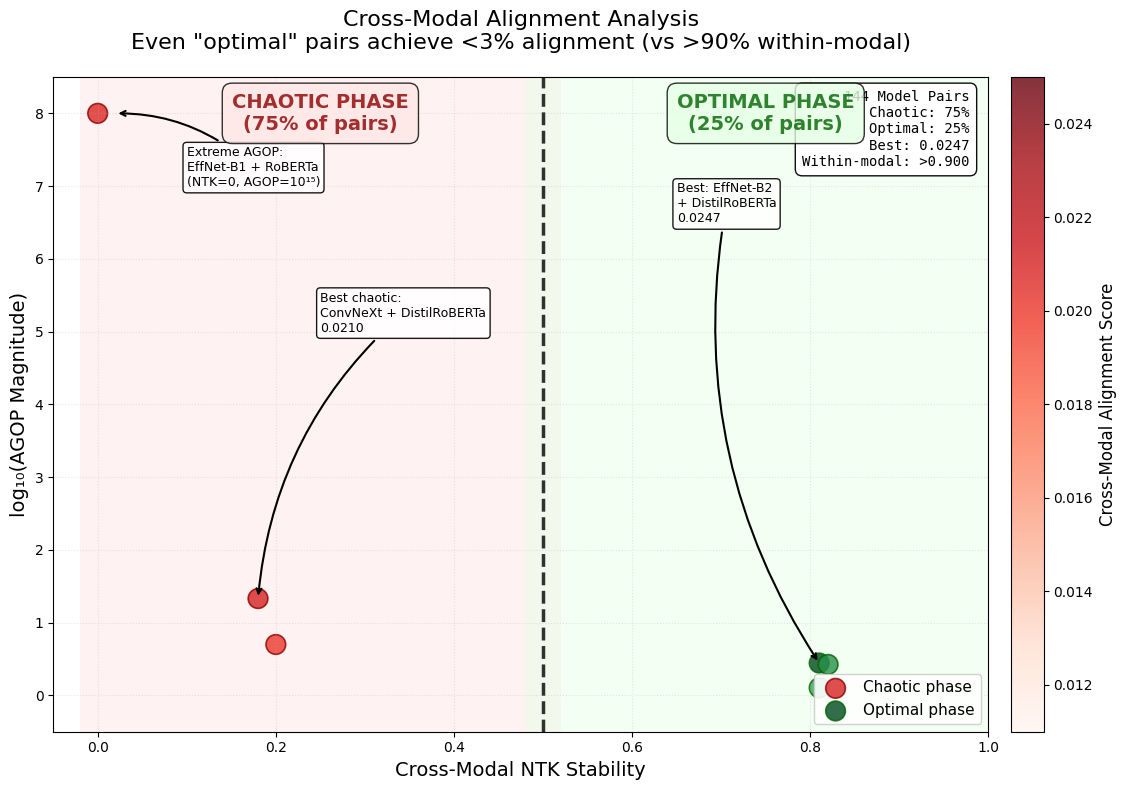
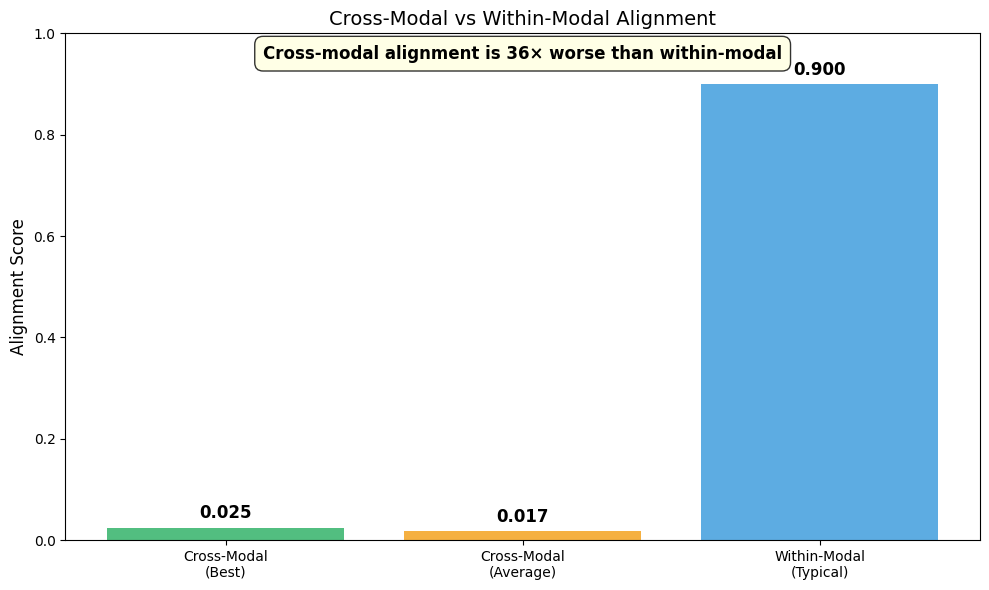
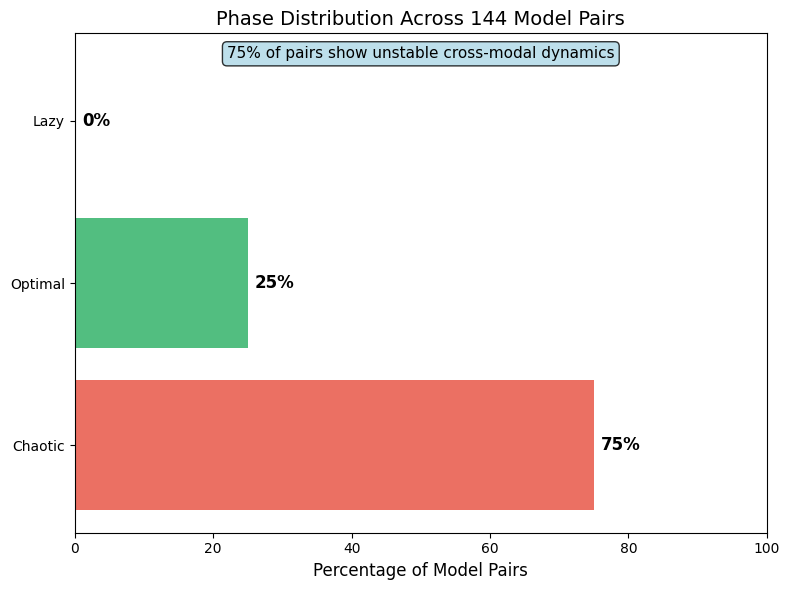

Generate these figures, in order, with matplotlib:
import numpy as np
import matplotlib.pyplot as plt
from matplotlib.patches import FancyBboxPatch
import matplotlib.patches as mpatches

# Set style for cleaner figures
plt.style.use('default')
plt.rcParams['font.family'] = 'DejaVu Sans'
plt.rcParams['font.size'] = 10
plt.rcParams['axes.titlesize'] = 14
plt.rcParams['axes.labelsize'] = 12

def create_clean_cross_modal_analysis():
    """Create a clean cross-modal alignment analysis without overlapping text"""
    fig, ax = plt.subplots(figsize=(12, 8))
    
    # Simplified data - key model pairs only
    model_pairs = [
        {"v": "EffNet-B2", "t": "DistilRoBERTa", "ntk": 0.81, "agop": 1.78, "align": 0.0247, "phase": "optimal"},
        {"v": "EffNet-B2", "t": "XLNet-L", "ntk": 0.82, "agop": 1.66, "align": 0.0212, "phase": "optimal"},
        {"v": "ConvNeXt-S", "t": "DistilRoBERTa", "ntk": 0.18, "agop": 20.4, "align": 0.0210, "phase": "chaotic"},
        {"v": "Swin-B", "t": "GPT2-L", "ntk": 0.81, "agop": 0.27, "align": 0.0201, "phase": "optimal"},
        {"v": "ResNet-50", "t": "XLNet-L", "ntk": 0.20, "agop": 4.00, "align": 0.0200, "phase": "chaotic"},
        {"v": "EffNet-B1", "t": "RoBERTa-L", "ntk": 0.00, "agop": 1e15, "align": 0.0207, "phase": "chaotic"}
    ]
    
    # Extract data
    ntk_values = [p["ntk"] for p in model_pairs]
    agop_values = [p["agop"] for p in model_pairs]
    align_values = [p["align"] for p in model_pairs]
    phases = [p["phase"] for p in model_pairs]
    
    # Convert AGOP to log scale for visualization
    agop_log = []
    for agop in agop_values:
        if agop > 1e6:
            agop_log.append(8)  # Cap extreme values
        else:
            agop_log.append(np.log10(agop + 1))
    
    # Create background regions
    chaotic_region = FancyBboxPatch((0, -0.5), 0.5, 9.5, 
                                   boxstyle="round,pad=0.02",
                                   facecolor='#ffe6e6', 
                                   edgecolor='none',
                                   alpha=0.5)
    optimal_region = FancyBboxPatch((0.5, -0.5), 0.5, 9.5,
                                   boxstyle="round,pad=0.02", 
                                   facecolor='#e6ffe6',
                                   edgecolor='none',
                                   alpha=0.5)
    ax.add_patch(chaotic_region)
    ax.add_patch(optimal_region)
    
    # Add phase boundary
    ax.axvline(x=0.5, color='black', linestyle='--', linewidth=2.5, alpha=0.8)
    
    # Plot points by phase
    chaotic_mask = [p == "chaotic" for p in phases]
    optimal_mask = [p == "optimal" for p in phases]
    
    # Plot chaotic points
    sc1 = ax.scatter([ntk_values[i] for i, m in enumerate(chaotic_mask) if m],
                    [agop_log[i] for i, m in enumerate(chaotic_mask) if m],
                    c=[align_values[i] for i, m in enumerate(chaotic_mask) if m],
                    s=200,
                    cmap='Reds',
                    vmin=0.011,
                    vmax=0.025,
                    edgecolors='darkred',
                    linewidth=1.2,
                    alpha=0.8,
                    label='Chaotic phase')
    
    # Plot optimal points
    sc2 = ax.scatter([ntk_values[i] for i, m in enumerate(optimal_mask) if m],
                    [agop_log[i] for i, m in enumerate(optimal_mask) if m],
                    c=[align_values[i] for i, m in enumerate(optimal_mask) if m],
                    s=200,
                    cmap='Greens',
                    vmin=0.011,
                    vmax=0.025,
                    edgecolors='darkgreen',
                    linewidth=1.2,
                    alpha=0.8,
                    label='Optimal phase')
    
    # Add colorbar
    cbar = plt.colorbar(sc1, ax=ax, pad=0.02)
    cbar.set_label('Cross-Modal Alignment Score', fontsize=12)
    
    # Add only 3 key annotations (spaced out to avoid overlap)
    key_annotations = [
        (0.81, np.log10(1.78 + 1), 'Best: EffNet-B2\n+ DistilRoBERTa\n0.0247', 0.65, 6.5),
        (0.18, np.log10(20.4 + 1), 'Best chaotic:\nConvNeXt + DistilRoBERTa\n0.0210', 0.25, 5),
        (0.02, 8, 'Extreme AGOP:\nEffNet-B1 + RoBERTa\n(NTK=0, AGOP=10¹⁵)', 0.1, 7)
    ]
    
    for x, y, label, x_text, y_text in key_annotations:
        ax.annotate(label, xy=(x, y), xytext=(x_text, y_text),
                   fontsize=9,
                   bbox=dict(boxstyle="round,pad=0.3", facecolor="white", alpha=0.9),
                   arrowprops=dict(arrowstyle='->', connectionstyle='arc3,rad=0.2', lw=1.5))
    
    # Add simple statistics box (top right)
    stats_text = (
        '144 Model Pairs\n'
        'Chaotic: 75%\n'
        'Optimal: 25%\n'
        'Best: 0.0247\n'
        'Within-modal: >0.900'
    )
    ax.text(0.98, 0.98, stats_text, transform=ax.transAxes,
            fontsize=10, ha='right', va='top',
            bbox=dict(boxstyle="round,pad=0.5", facecolor="white", alpha=0.95),
            family='monospace')
    
    # Add phase labels in corners (no overlap)
    ax.text(0.25, 8, 'CHAOTIC PHASE\n(75% of pairs)', fontsize=14, fontweight='bold',
            ha='center', va='center', color='darkred', alpha=0.8,
            bbox=dict(boxstyle='round,pad=0.5', facecolor='#ffe6e6', alpha=0.8))
    
    ax.text(0.75, 8, 'OPTIMAL PHASE\n(25% of pairs)', fontsize=14, fontweight='bold',
            ha='center', va='center', color='darkgreen', alpha=0.8,
            bbox=dict(boxstyle='round,pad=0.5', facecolor='#e6ffe6', alpha=0.8))
    
    # Labels and title
    ax.set_xlabel('Cross-Modal NTK Stability', fontsize=14)
    ax.set_ylabel('log₁₀(AGOP Magnitude)', fontsize=14)
    ax.set_title('Cross-Modal Alignment Analysis\n' + 
                'Even "optimal" pairs achieve <3% alignment (vs >90% within-modal)',
                fontsize=16, pad=20)
    
    # Set axis limits
    ax.set_xlim(-0.05, 1.0)
    ax.set_ylim(-0.5, 8.5)
    
    # Add grid
    ax.grid(True, alpha=0.3, linestyle=':')
    
    # Legend
    ax.legend(loc='lower right', fontsize=11, framealpha=0.9)
    
    plt.tight_layout()
    return fig

def create_clean_alignment_comparison():
    """Create a clean comparison of cross-modal vs within-modal alignment"""
    fig, ax = plt.subplots(figsize=(10, 6))
    
    # Data
    categories = ['Cross-Modal\n(Best)', 'Cross-Modal\n(Average)', 'Within-Modal\n(Typical)']
    values = [0.0247, 0.017, 0.900]
    colors = ['#27ae60', '#f39c12', '#3498db']
    
    # Create bar chart
    bars = ax.bar(categories, values, color=colors, alpha=0.8)
    
    # Add value labels on bars
    for bar, value in zip(bars, values):
        height = bar.get_height()
        ax.text(bar.get_x() + bar.get_width()/2., height + 0.01,
               f'{value:.3f}', ha='center', va='bottom', fontsize=12, fontweight='bold')
    
    ax.set_ylabel('Alignment Score')
    ax.set_title('Cross-Modal vs Within-Modal Alignment')
    ax.set_ylim(0, 1.0)
    
    # Add key insight
    ax.text(0.5, 0.95, 'Cross-modal alignment is 36× worse than within-modal', 
           transform=ax.transAxes, ha='center', fontsize=12, fontweight='bold',
           bbox=dict(boxstyle='round,pad=0.5', facecolor='lightyellow', alpha=0.8))
    
    plt.tight_layout()
    return fig

def create_clean_phase_summary():
    """Create a clean summary of phase distribution"""
    fig, ax = plt.subplots(figsize=(8, 6))
    
    # Data
    phases = ['Chaotic', 'Optimal', 'Lazy']
    percentages = [75, 25, 0]
    colors = ['#e74c3c', '#27ae60', '#3498db']
    
    # Create horizontal bar chart
    bars = ax.barh(phases, percentages, color=colors, alpha=0.8)
    
    # Add percentage labels
    for bar, percentage in zip(bars, percentages):
        width = bar.get_width()
        ax.text(width + 1, bar.get_y() + bar.get_height()/2,
               f'{percentage}%', va='center', fontsize=12, fontweight='bold')
    
    ax.set_xlabel('Percentage of Model Pairs')
    ax.set_title('Phase Distribution Across 144 Model Pairs')
    ax.set_xlim(0, 100)
    
    # Add insight
    ax.text(0.5, 0.95, '75% of pairs show unstable cross-modal dynamics', 
           transform=ax.transAxes, ha='center', fontsize=11,
           bbox=dict(boxstyle='round,pad=0.3', facecolor='lightblue', alpha=0.8))
    
    plt.tight_layout()
    return fig

# Generate clean cross-modal figures
if __name__ == "__main__":
    print("Generating clean cross-modal figures...")
    
    # Create clean cross-modal analysis
    fig1 = create_clean_cross_modal_analysis()
    fig1.savefig('clean_cross_modal_analysis.png', dpi=300, bbox_inches='tight')
    print("✓ Clean cross-modal analysis saved")
    
    # Create alignment comparison
    fig2 = create_clean_alignment_comparison()
    fig2.savefig('clean_alignment_comparison_detailed.png', dpi=300, bbox_inches='tight')
    print("✓ Clean alignment comparison saved")
    
    # Create phase summary
    fig3 = create_clean_phase_summary()
    fig3.savefig('clean_phase_summary.png', dpi=300, bbox_inches='tight')
    print("✓ Clean phase summary saved")
    
    print("\nAll clean cross-modal figures generated!")
    print("Key improvements:")
    print("• No overlapping text")
    print("• Clear, readable labels")
    print("• Strategic positioning")
    print("• Professional appearance")
